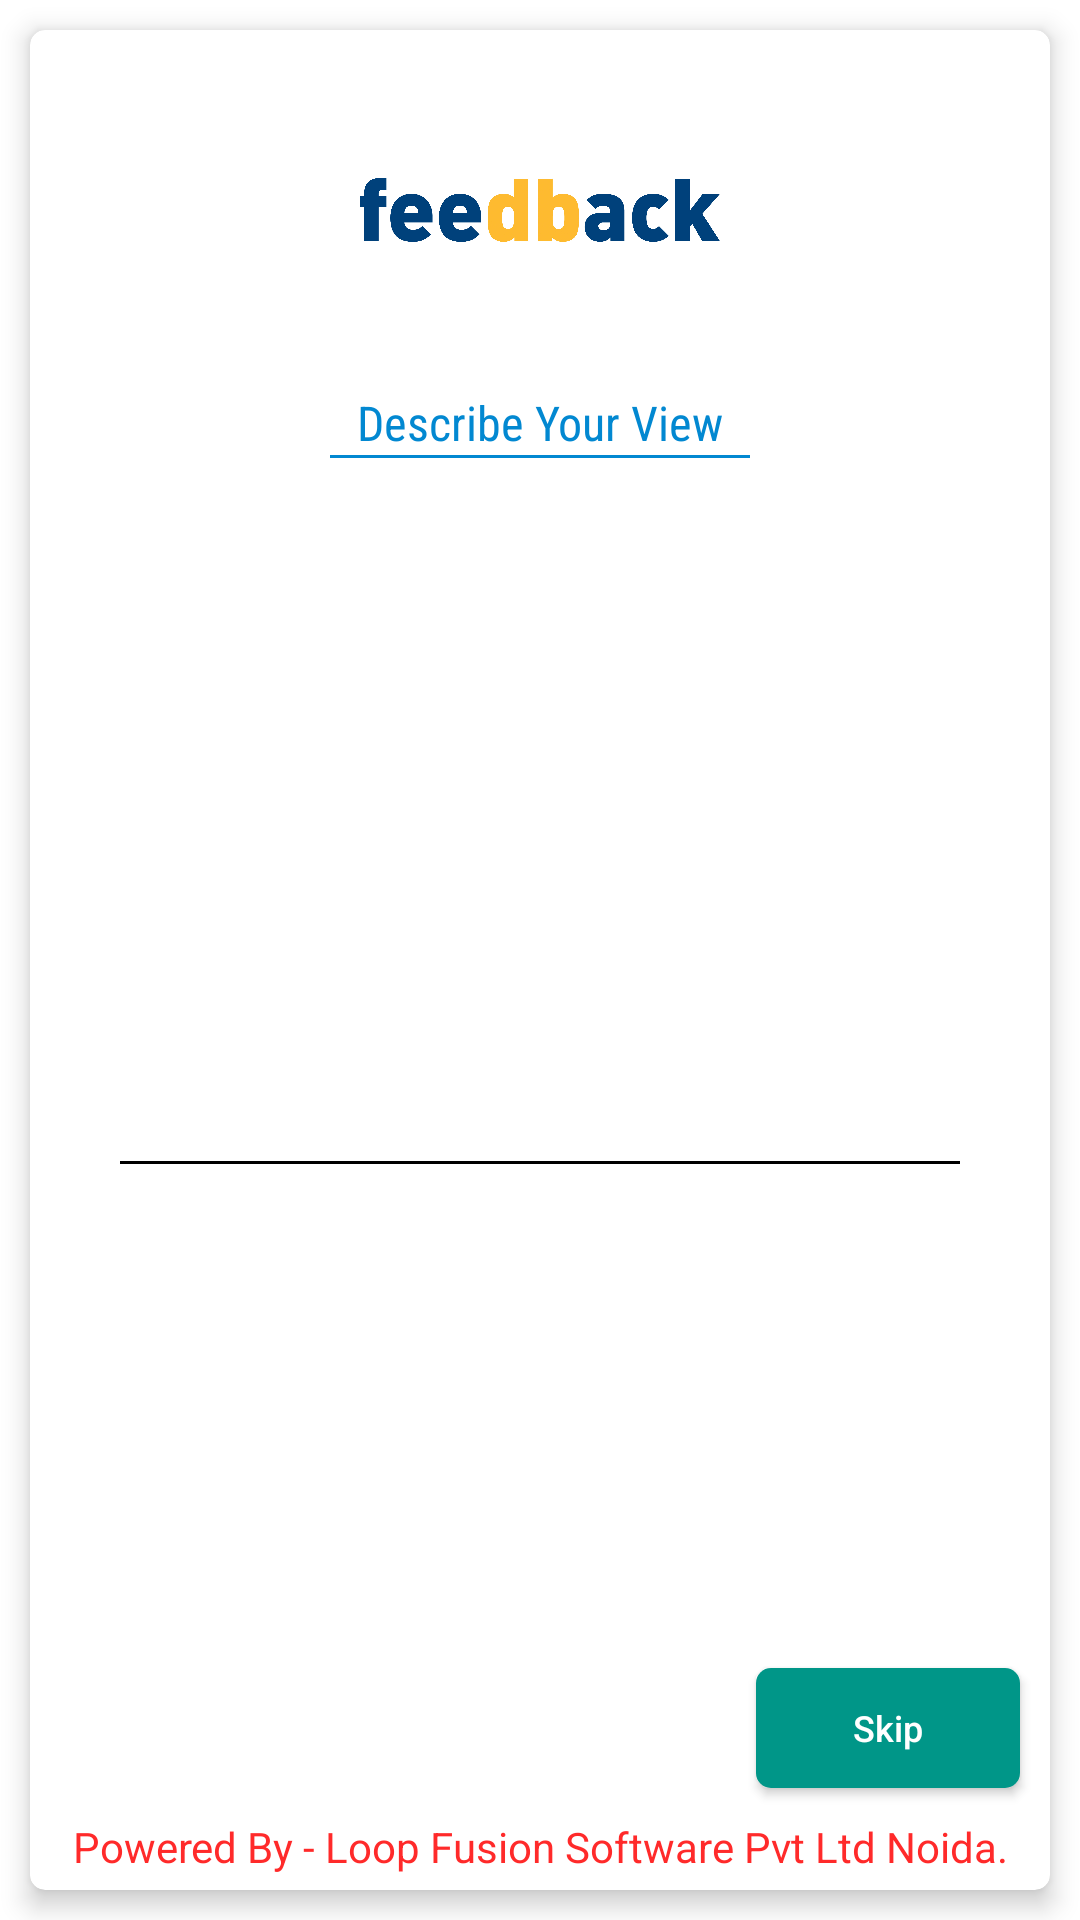

Here is an Android app screen rendered from its layout file. Give the layout XML and the strings, colors and styles it references.
<!-- AndroidManifest.xml: activity theme Theme.AppCompat.NoActionBar -->
<!-- res/layout/activity_dashboard.xml -->
<?xml version="1.0" encoding="utf-8"?>
<LinearLayout xmlns:android="http://schemas.android.com/apk/res/android"
    xmlns:app="http://schemas.android.com/apk/res-auto"
    xmlns:tools="http://schemas.android.com/tools"
    android:layout_width="match_parent"
    android:layout_height="match_parent"
    android:background="@color/white"
    android:orientation="vertical"
    tools:context=".activity.DashboardActivity">

    <android.support.v7.widget.CardView
        android:layout_width="match_parent"
        android:layout_height="match_parent"
        android:layout_margin="@dimen/margin_10dp"
        app:cardBackgroundColor="@color/white"
        app:cardCornerRadius="@dimen/margin5"
        app:cardElevation="@dimen/margin5">


        <LinearLayout
            android:layout_width="match_parent"
            android:layout_height="match_parent"
            android:orientation="vertical">

            <LinearLayout
                android:layout_width="match_parent"
                android:layout_height="0dp"
                android:layout_weight="0.35"
                android:orientation="vertical">

                <ImageView
                    android:layout_width="120dp"
                    android:layout_height="120dp"
                    android:layout_gravity="center"
                    android:src="@drawable/logo" />

                <TextView
                    android:id="@+id/tv_rate"
                    android:layout_width="match_parent"
                    android:layout_height="wrap_content"
                    android:layout_gravity="center"
                    android:fontFamily="sans-serif-condensed"
                    android:gravity="center"
                    android:text="Describe Your View"
                    android:textColor="@color/selected_tab"
                    android:textSize="16sp" />

                <View
                    android:layout_width="140dp"
                    android:layout_height="1dp"
                    android:layout_gravity="center"
                    android:background="@color/selected_tab" />

            </LinearLayout>

            <TextView
                android:id="@+id/tv_count"
                android:layout_width="wrap_content"
                android:layout_height="0dp"
                android:layout_gravity="center"
                android:layout_weight="0.05"
                android:background="@drawable/red_button_background"
                android:gravity="center"
                android:paddingLeft="@dimen/margin10"
                android:paddingRight="@dimen/margin10"
                android:text="1/1"
                android:textColor="@color/white"
                android:textSize="18sp"
                android:textStyle="bold" />
            
            <LinearLayout
                android:layout_width="match_parent"
                android:layout_height="0dp"
                android:layout_marginTop="10dp"
                android:layout_weight="0.4"
                android:gravity="center"
                android:orientation="vertical">

                <android.support.v7.widget.RecyclerView
                    android:id="@+id/recycle"
                    android:layout_width="match_parent"
                    android:layout_height="wrap_content"
                    android:layout_gravity="center"
                    android:layout_marginLeft="10dp"
                    android:layout_marginRight="10dp"
                    android:foregroundGravity="center">

                </android.support.v7.widget.RecyclerView>

                <View
                    android:layout_width="match_parent"
                    android:layout_height="1dp"
                    android:layout_marginLeft="@dimen/margin_30dp"
                    android:layout_marginRight="@dimen/margin_30dp"
                    android:layout_marginTop="@dimen/margin_10dp"
                    android:background="@color/colorBlack" />

            </LinearLayout>

            <LinearLayout
                android:layout_width="match_parent"
                android:layout_height="0dp"
                android:layout_marginBottom="@dimen/margin5"
                android:layout_weight="0.2"
                android:gravity="bottom"
                android:orientation="vertical">

                <Button
                    android:id="@+id/btn_skip"
                    android:layout_width="wrap_content"
                    android:layout_height="40dp"
                    android:layout_gravity="end"
                    android:layout_marginRight="@dimen/margin_10dp"
                    android:layout_marginTop="@dimen/margin_10dp"
                    android:background="@drawable/capsule_button"
                    android:gravity="center"
                    android:text="Skip"
                    android:textAllCaps="false"
                    android:textColor="@color/white"
                    android:textSize="12dp" />

                <TextView
                    android:layout_width="match_parent"
                    android:layout_height="wrap_content"
                    android:layout_gravity="bottom"
                    android:layout_marginTop="@dimen/margin10"
                    android:gravity="center"
                    android:text="Powered By - Loop Fusion Software Pvt Ltd Noida."
                    android:textColor="@color/red"
                    android:textSize="14sp" />
            </LinearLayout>
        </LinearLayout>
    </android.support.v7.widget.CardView>


</LinearLayout>
<!-- resources referenced by this layout -->
<resources>
  <color name="colorBlack">#000000</color>
  <color name="red">#FF2A2A</color>
  <color name="selected_tab">#0288D1</color>
  <color name="white">#ffffff</color>
  <dimen name="margin10">10dp</dimen>
  <dimen name="margin5">5dp</dimen>
  <dimen name="margin_10dp">10dp</dimen>
  <dimen name="margin_30dp">30dp</dimen>
  <!-- drawable capsule_button (drawable) -->
  <?xml version="1.0" encoding="UTF-8"?>
  <selector xmlns:android="http://schemas.android.com/apk/res/android">
      <item>
          <shape android:shape="rectangle">
  
              <corners android:radius="5dp" />
              <solid android:color="@color/colorPrimaryDark" />
          </shape>
  
      </item>
  
  </selector>
  <!-- drawable logo: jpg bitmap (drawable-mdpi, 174332 bytes) -->
  <color name="colorPrimaryDark">#009688</color>
</resources>
